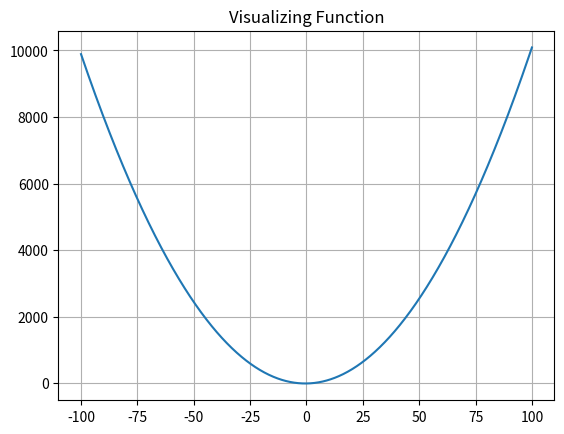
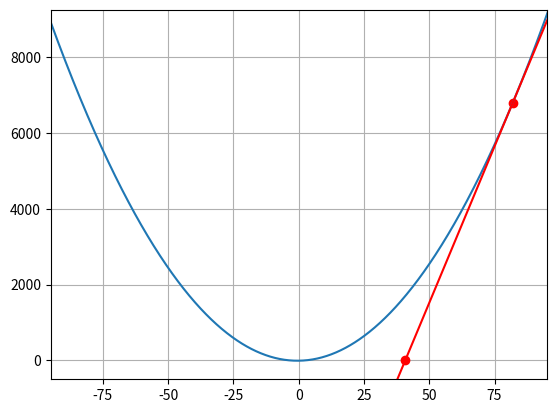
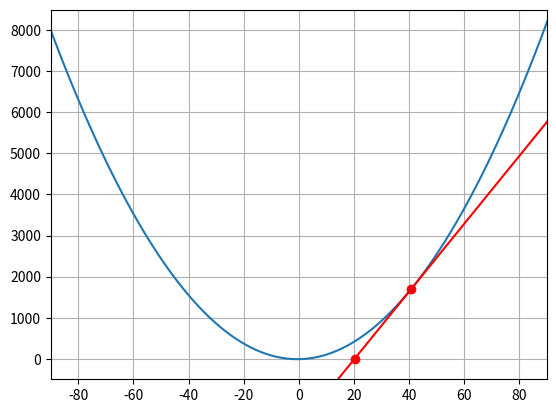
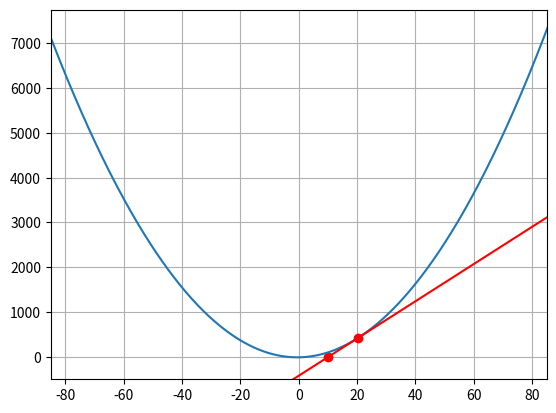
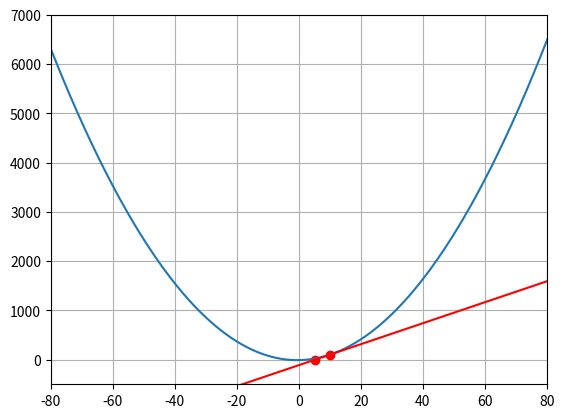
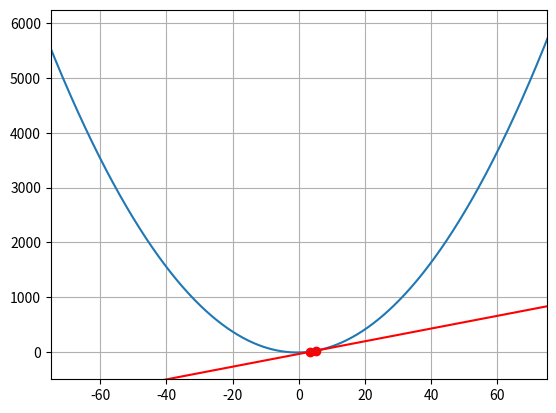
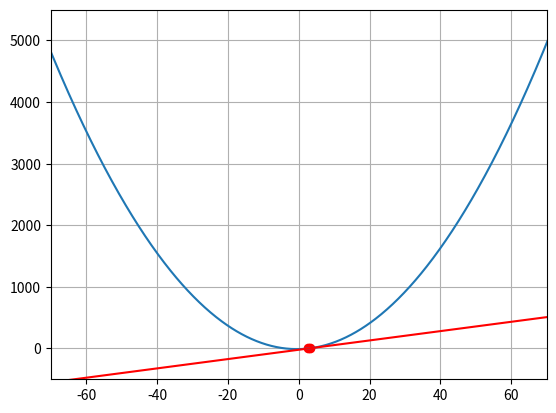
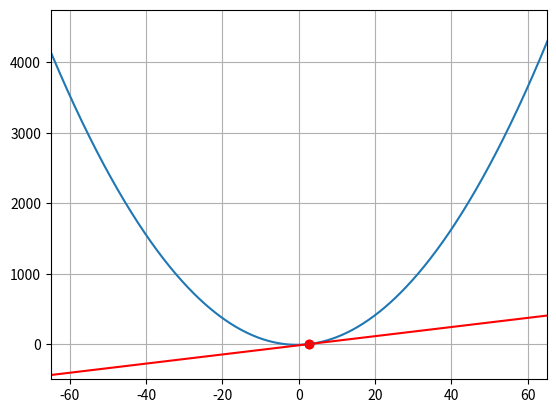

Write Python code to recreate these figures, in order.
import numpy as np
import matplotlib.pyplot as plt
from random import randint
from sympy import *

# Get a quadratic approximation by using 2 terms of Taylor series
def taylor(function,x, x0,n):
    i = 0
    q = 0
    while i <= n:
        q = q + ((function.diff(x,i).subs(x,x0))*(x-x0)**i) / (np.math.factorial(i))
        i += 1
    return q

def slope(x1, x2, z1, z2):
	m = (x2-z2) / (x1-z1)
	return m

def bias(x, y, m):
	b = y - (x*m)
	return b

x = Symbol('x')
y = x**2+x-10
dx = y.diff()
print(dx)
# Get X values, Y values and dx values
lam_y = lambdify(x, y, modules=['numpy'])
lam_dx = lambdify(x, dx, modules=['numpy'])
x_vals = np.linspace(-100, 100, 1000)
y_vals = lam_y(x_vals)
dx_vals = lam_dx(x_vals)

plt.plot(x_vals, y_vals)
plt.title("Visualizing Function")
plt.grid()		
plt.show()

ini = 0
while abs(ini) < 80:
	ini = randint(-100, 100)
tol = 0.25
error = 100
steps = 0

while error > tol:
	# Find the linear equation y = mx + b
	m = lam_dx(ini)
	b = bias(ini, lam_y(ini), m)
	print("Ini:", ini, "Value at point:", lam_y(ini), "slope:", m, "bias:", b)
	plt.plot(ini, lam_y(ini), 'ro')
	# Find x-intercept
	ini = (-b)/m
	error = lam_y(ini)
	print("Error at step", steps, ":", error)
	steps +=1
	# Plot x-intercept
	plt.plot(ini, 0, 'ro')
	# Plot the Polynomial and Tangent Line
	plt.plot(x_vals, y_vals)
	plt.plot(x_vals, [m*x+b for x in x_vals], 'r')
	plt.xlim(-100+5*steps, 100-5*steps)
	plt.ylim(-500, 10000-750*steps)
	plt.grid()
	plt.show()
	
print("Stopping at: ", ini, error)

# quad = simplify(taylor(y, 7, 2))
# print(quad)
# print(quad.coeff(x))
# print(quad.coeff(x**2))
# print('vertex: ', float())
